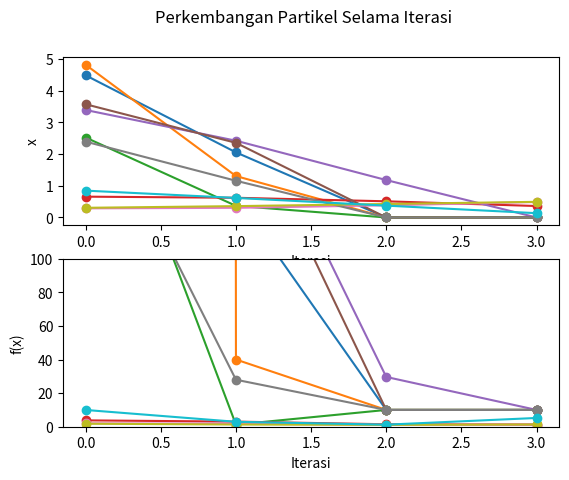

Reproduce this figure in Python.
import math
import random
from typing import Tuple, List

from matplotlib import pyplot as plt


# Hyperparameters
VELOCITY_BOUNDS: Tuple[float, float] = (0, 1) # R_1 & R_2
INERTIA: float = 1                      # w

SWARM_POPULATION: int = 10
MAX_ITERATIONS: int = 3                 # n
BOUNDS: Tuple[float, float] = (0, 5)
COGNITIVE_COEFFICIENT: float = 0.5      # C_1
SOCIAL_COEFFICIENT: float = 1         # C_2

def fitness_function(x: float) -> float:
    return math.pow((7 * x - 3), 2) + math.exp((1 / 2) * math.pow(x, 2))

# Implementation
class Particle:
    def __init__(self, pos: float, fitness_value: float, velocity: float):
        self._pos: float = pos
        self.pos_history: List[float] = [pos]

        self._fitness_value: float = fitness_value
        self.fitness_value_history: List[float] = [fitness_value]

        self.velocity: float = velocity
        self.best_pos: float = pos

    @property
    def pos(self):
        return self._pos

    @pos.setter
    def pos(self, value):
        self._pos = value
        self.pos_history.append(value)

    @property
    def fitness_value(self):
        return self._fitness_value

    @fitness_value.setter
    def fitness_value(self, value):
        self._fitness_value = value
        self.fitness_value_history.append(value)


class Swarm:
    def __init__(self, population):
        self.particles: List[Particle] = []
        self.best_pos: float | None = None                  # G_best
        self.best_fitness_value: float = math.inf

        # Generate particles
        for i in range(population):
            pos = round(random.uniform(*BOUNDS), 5)

            particle = Particle(
                pos = pos,
                fitness_value = fitness_function(pos),
                velocity = 0
            )

            self.particles.append(particle)

            if (self.best_pos is None) or (particle.fitness_value < self.best_fitness_value):
                self.best_pos = particle.pos
                self.best_fitness_value = particle.fitness_value

class PSO:
    def __init__(self):
        self.swarm = Swarm(SWARM_POPULATION)

    def run(self):
        for iteration in range(MAX_ITERATIONS):
            print("--- Iterasi {} ---".format(iteration + 1))

            for (i, particle) in enumerate(self.swarm.particles):
                particle.velocity = (
                        INERTIA * particle.velocity +
                        COGNITIVE_COEFFICIENT * round(random.uniform(*VELOCITY_BOUNDS), 5) * (
                                    particle.best_pos - particle.pos) +
                        SOCIAL_COEFFICIENT * round(random.uniform(*VELOCITY_BOUNDS), 5) * (
                                    self.swarm.best_pos - particle.pos)
                )

                particle.pos = max(BOUNDS[0], min(particle.pos + particle.velocity, BOUNDS[1]))  # Make sure particle stays inside given boundaries

                particle.fitness_value = fitness_function(particle.pos)

                if particle.fitness_value < fitness_function(particle.best_pos):
                    particle.best_pos = particle.pos

                    if particle.fitness_value < self.swarm.best_fitness_value:
                        self.swarm.best_pos = particle.pos
                        self.swarm.best_fitness_value = particle.fitness_value

                print("Particle {}".format(i + 1))
                print(
                    "      x: {}, fitness: {}, velocity: {}, p_best: {}"
                    .format(round(particle.pos, 4), round(particle.fitness_value, 4), round(particle.velocity, 4), round(particle.best_pos, 4))
                )

            print("G_best: {}".format(round(self.swarm.best_pos, 4)))
            print("")

        print("G_best: {}".format(round(self.swarm.best_pos, 4)))
        print("Best Fitness: {}".format(round(self.swarm.best_fitness_value, 4)))

if __name__ == '__main__':
    pso = PSO()
    pso.run()

    fig, (pos_plot, fitness_plot) = plt.subplots(2)

    for particle in pso.swarm.particles:
        pos_plot.plot(particle.pos_history, '-o')
        fitness_plot.plot(particle.fitness_value_history, '-o')

    pos_plot.set_ylabel('x')
    pos_plot.set_xlabel('Iterasi')

    fitness_plot.set_ylabel('f(x)')
    fitness_plot.set_xlabel('Iterasi')
    fitness_plot.set_ylim([0, 100])

    fig.suptitle("Perkembangan Partikel Selama Iterasi")

    # plt.show()

    # with tempconfig({ 'output_file': 'a.png' }):
    #     pos_plot = PSOPosPlot(pso, MAX_ITERATIONS, BOUNDS)
    #     pos_plot.render()
    #
    # fitness_plot = PSOFitnessPlot(pso, MAX_ITERATIONS)
    # fitness_plot.render()